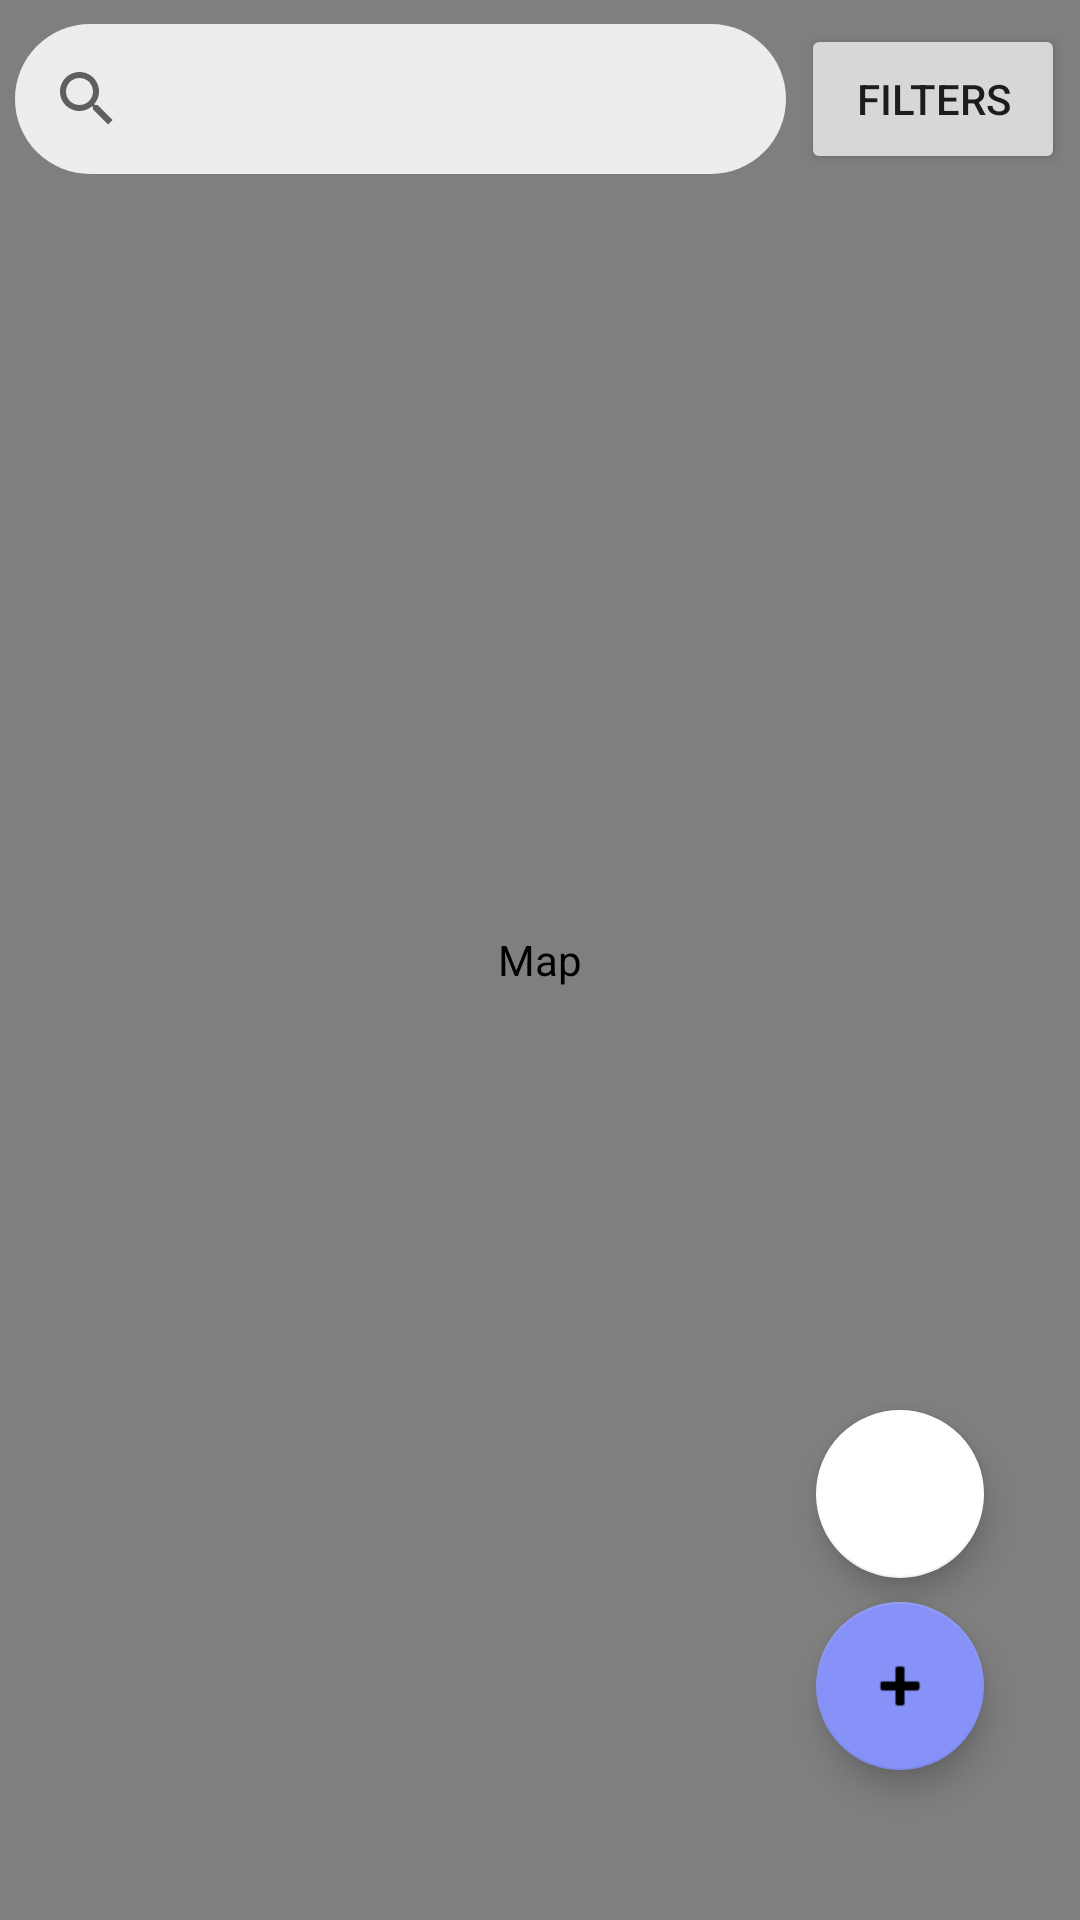

The Android layout XML behind this screen, and the referenced resources:
<!-- AndroidManifest.xml: application theme Theme.NavigationDrawer -->
<!-- res/layout/fragment_map.xml -->
<?xml version="1.0" encoding="utf-8"?>
<androidx.constraintlayout.widget.ConstraintLayout xmlns:android="http://schemas.android.com/apk/res/android"
    xmlns:app="http://schemas.android.com/apk/res-auto"
    xmlns:tools="http://schemas.android.com/tools"
    android:id="@+id/frameLayout2"
    android:layout_width="match_parent"
    android:layout_height="match_parent"
    tools:context=".MapFragment">

    
    
    
    
    
    

    <com.google.android.gms.maps.MapView
        android:id="@+id/map_view"
        android:layout_width="0dp"
        android:layout_height="0dp"
        android:contentDescription="Map"
        app:layout_constraintBottom_toBottomOf="parent"
        app:layout_constraintEnd_toEndOf="parent"
        app:layout_constraintStart_toStartOf="parent"
        app:layout_constraintTop_toTopOf="parent" />

    <SearchView
        android:id="@+id/searchView"
        android:layout_width="0dp"
        android:layout_height="50dp"
        android:layout_marginStart="5dp"
        android:layout_marginEnd="5dp"
        android:background="@drawable/search_item"
        android:queryHint="Search location"
        app:layout_constraintBottom_toBottomOf="@+id/button_filters_map"
        app:layout_constraintEnd_toStartOf="@+id/button_filters_map"
        app:layout_constraintStart_toStartOf="parent"
        app:layout_constraintTop_toTopOf="@+id/button_filters_map" />

    <com.google.android.material.floatingactionbutton.FloatingActionButton
        android:id="@+id/btn_place_marker"
        android:layout_width="wrap_content"
        android:layout_height="wrap_content"
        android:layout_marginEnd="32dp"
        android:layout_marginBottom="50dp"
        android:clickable="true"
        android:contentDescription="btn_place_marker"
        android:src="@android:drawable/ic_input_add"
        app:layout_constraintBottom_toBottomOf="parent"
        app:layout_constraintEnd_toEndOf="parent" />

    <Button
        android:id="@+id/button_filters_map"
        android:layout_width="wrap_content"
        android:layout_height="50dp"
        android:layout_marginTop="8dp"
        android:layout_marginEnd="5dp"
        android:drawableLeft="@drawable/outline_tune_white_20"
        android:insetTop="0dp"
        android:insetBottom="0dp"
        android:text="filters"
        app:cornerRadius="30dp"
        app:layout_constraintEnd_toEndOf="parent"
        app:layout_constraintTop_toTopOf="@+id/map_view" />

    <com.google.android.material.floatingactionbutton.FloatingActionButton
        android:id="@+id/btn_recenter_user"
        android:layout_width="wrap_content"
        android:layout_height="wrap_content"
        android:layout_marginBottom="8dp"
        android:clickable="true"
        android:contentDescription="btn_get_location"
        android:src="@drawable/ic_action_down_arrow"
        app:backgroundTint="@color/white"
        app:layout_constraintBottom_toTopOf="@+id/btn_place_marker"
        app:layout_constraintEnd_toEndOf="@+id/btn_place_marker"
        app:layout_constraintStart_toStartOf="@+id/btn_place_marker" />

</androidx.constraintlayout.widget.ConstraintLayout>
<!-- resources referenced by this layout -->
<resources>
  <color name="white">#FFFFFFFF</color>
  <!-- drawable search_item (drawable) -->
  <layer-list xmlns:android="http://schemas.android.com/apk/res/android">
  
      
      <item>
          <shape android:shape="rectangle">
              <solid android:color="#EDEDED" /> 
              <corners android:radius="30dp"/>
          </shape>
      </item>
  
      
      <item android:top="2dp" android:left="2dp" android:right="2dp" android:bottom="2dp">
          <shape android:shape="rectangle">
              <solid android:color="#ECECEC" /> 
              <corners android:radius="30dp"/>
          </shape>
      </item>
  
  </layer-list>
  <style name="Theme.NavigationDrawer" parent="Theme.MaterialComponents.DayNight.DarkActionBar">
          
          <item name="colorPrimary">@color/lavender</item>
          <item name="colorPrimaryVariant">@color/lavender</item>
          <item name="colorOnPrimary">@color/white</item>
          
          <item name="colorSecondary">@color/lavender</item>
          <item name="colorSecondaryVariant">@color/teal_700</item>
          <item name="colorOnSecondary">@color/black</item>
          
          <item name="android:statusBarColor">?attr/colorPrimaryVariant</item>
          
      </style>
  <color name="lavender">#8692f7</color>
  <color name="teal_700">#FF018786</color>
  <color name="black">#FF000000</color>
</resources>
